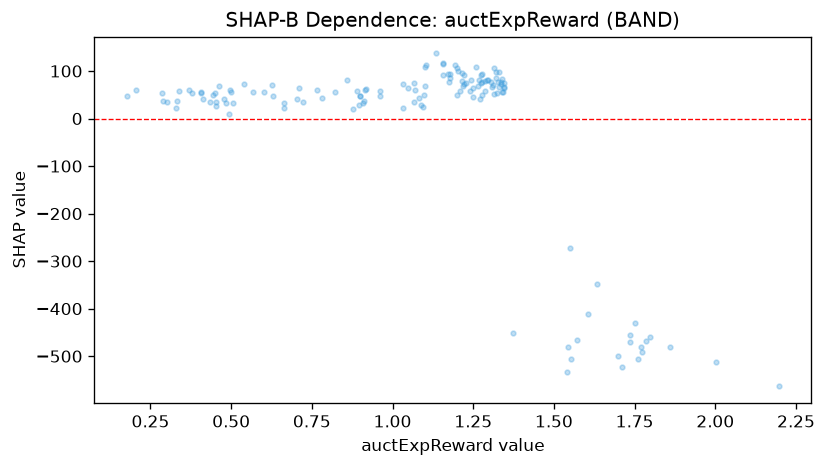

Source data for this figure (header and first rows):
feature_value, shap_value
2.002, -511.7
1.321, 97.34
1.295, 80.07
0.626, 69.55
0.498, 56.11
1.338, 82.68
1.216, 79.49
0.451, 53.35
0.54, 72.81
0.63, 48.28
0.205, 59.38
1.1, 69.22
1.066, 74.91
1.285, 78.44
0.9, 47.03
2.196, -563.5
1.762, -506
1.345, 65.47
0.9, 48.38
1.202, 100.7
1.54, -533.9
1.292, 81.92
1.321, 84.49
1.554, -505.7
1.337, 77.07
1.711, -522.9
1.315, 105.4
1.308, 67.28
1.326, 75.96
0.29, 36.55
1.633, -347.8
0.495, 59.43
1.239, 57.61
1.859, -481.7
1.177, 85.29
1.244, 80.66
1.067, 35.13
0.412, 41.8
0.478, 40.85
1.345, 64.11
1.087, 27.47
1.572, -465.3
1.049, 64.09
1.77, -479.9
1.337, 72.09
1.273, 91.29
1.276, 77.83
1.175, 75.89
1.178, 93.99
1.551, -272.6
1.277, 49.98
0.878, 19.5
0.302, 34.82
0.452, 34.39
1.033, 72.61
0.177, 46.93
1.278, 93.34
1.033, 22.12
1.093, 24.33
1.195, 111.8
... 79 more rows
